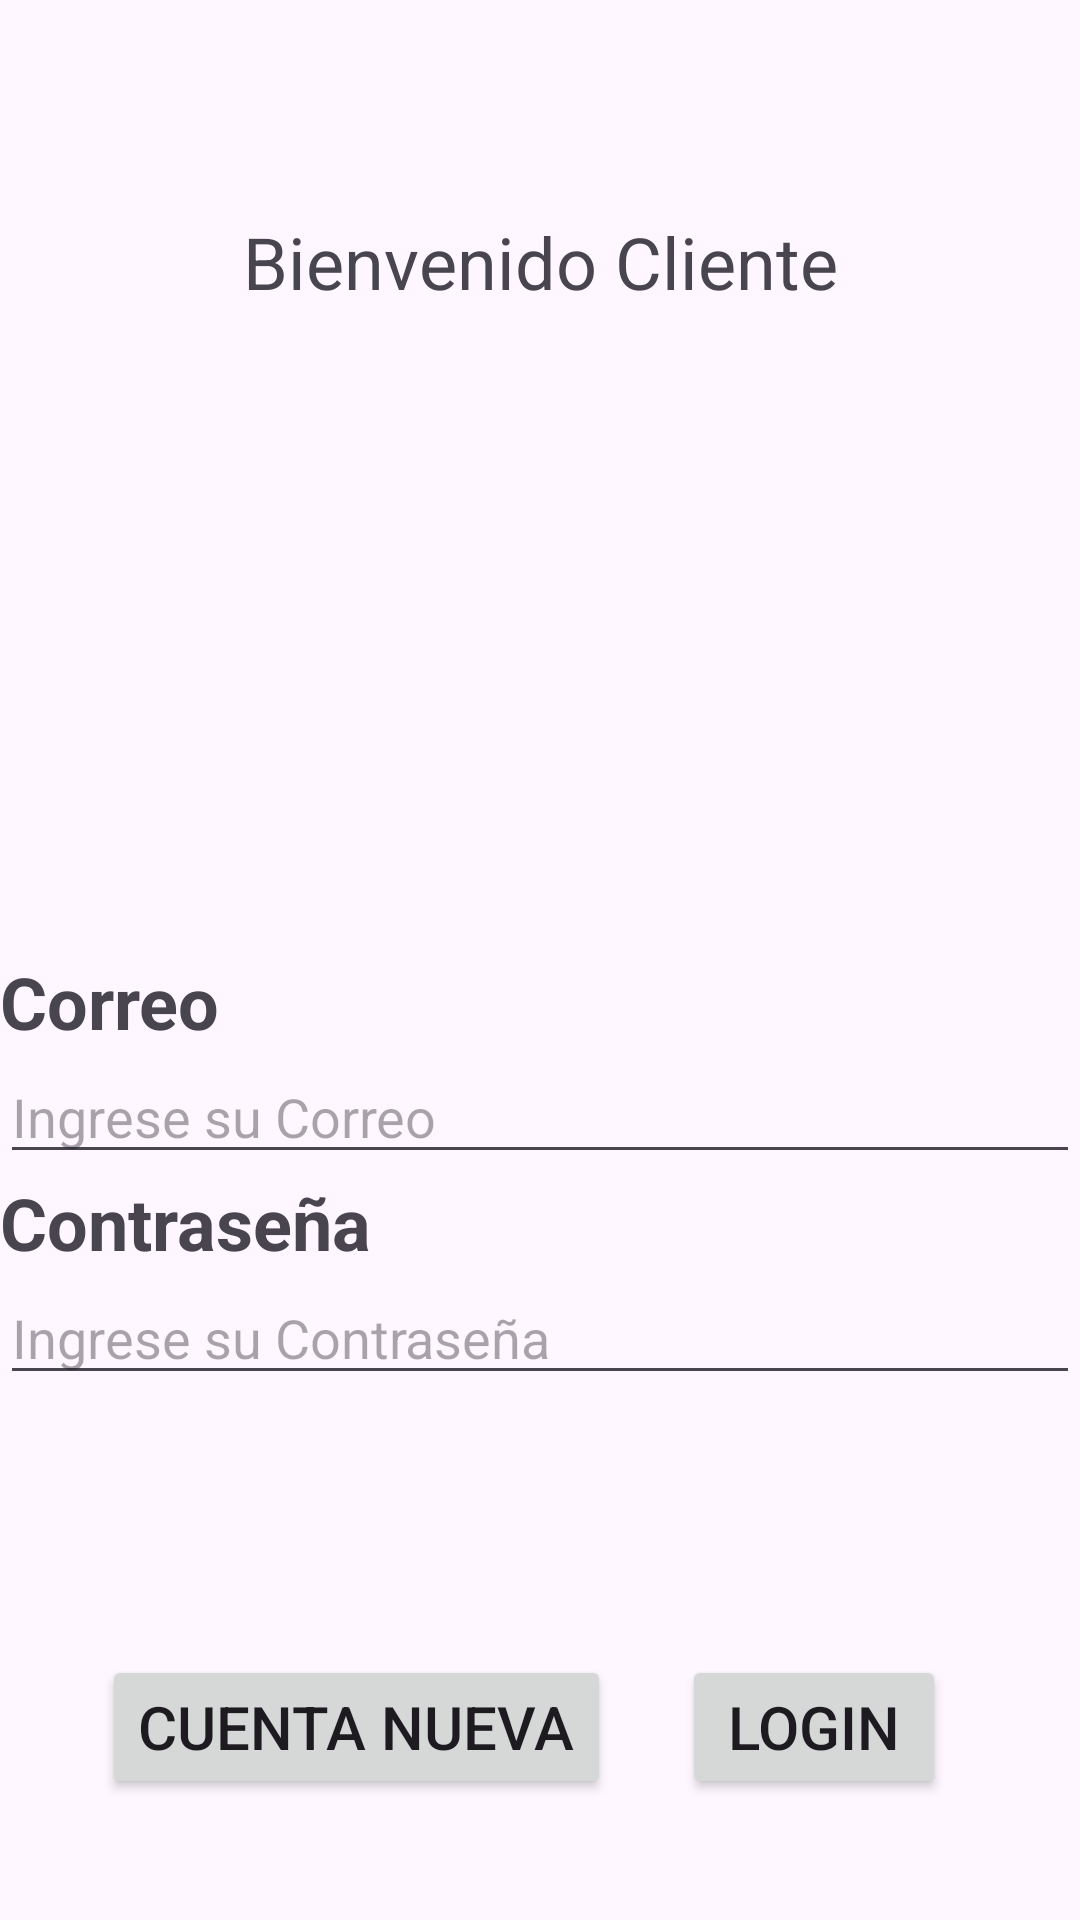

Write the Android layout XML for this screen, with the resource values it uses.
<!-- AndroidManifest.xml: application theme Theme.AppDemianVFinal -->
<!-- res/layout/activity_inicio_o_creacion_cliente.xml -->
<?xml version="1.0" encoding="utf-8"?>
<androidx.constraintlayout.widget.ConstraintLayout xmlns:android="http://schemas.android.com/apk/res/android"
    xmlns:app="http://schemas.android.com/apk/res-auto"
    xmlns:tools="http://schemas.android.com/tools"
    android:layout_width="match_parent"
    android:layout_height="match_parent"
    tools:context=".cliente.Inicio_o_Creacion_Cliente">

    <TextView
        android:id="@+id/textView7"
        android:layout_width="wrap_content"
        android:layout_height="wrap_content"
        android:text="Bienvenido Cliente"
        android:textSize="24sp"
        app:layout_constraintBottom_toBottomOf="parent"
        app:layout_constraintEnd_toEndOf="parent"
        app:layout_constraintStart_toStartOf="parent"
        app:layout_constraintTop_toTopOf="parent"
        app:layout_constraintVertical_bias="0.117" />

    <ImageView
        android:id="@+id/imageView2"
        android:layout_width="128dp"
        android:layout_height="140dp"
        app:layout_constraintBottom_toBottomOf="parent"
        app:layout_constraintEnd_toEndOf="parent"
        app:layout_constraintHorizontal_bias="0.498"
        app:layout_constraintStart_toStartOf="parent"
        app:layout_constraintTop_toTopOf="parent"
        app:layout_constraintVertical_bias="0.245"
        tools:src="@tools:sample/avatars" />

    <Button
        android:id="@+id/btnNuevaC"
        android:layout_width="wrap_content"
        android:layout_height="wrap_content"
        android:text="Cuenta Nueva"
        android:textSize="20sp"
        app:layout_constraintBottom_toBottomOf="parent"
        app:layout_constraintEnd_toEndOf="parent"
        app:layout_constraintHorizontal_bias="0.178"
        app:layout_constraintStart_toStartOf="parent"
        app:layout_constraintTop_toTopOf="parent"
        app:layout_constraintVertical_bias="0.932" />

    <Button
        android:id="@+id/btnLoginC"
        android:layout_width="wrap_content"
        android:layout_height="wrap_content"
        android:text="Login"
        android:textSize="20sp"
        app:layout_constraintBottom_toBottomOf="parent"
        app:layout_constraintEnd_toEndOf="parent"
        app:layout_constraintHorizontal_bias="0.836"
        app:layout_constraintStart_toStartOf="parent"
        app:layout_constraintTop_toTopOf="parent"
        app:layout_constraintVertical_bias="0.932" />

    <TextView
        android:id="@+id/textView8"
        android:layout_width="0dp"
        android:layout_height="wrap_content"
        android:text="Correo"
        android:textSize="24sp"
        android:textStyle="bold"
        app:layout_constraintBottom_toBottomOf="parent"
        app:layout_constraintEnd_toEndOf="parent"
        app:layout_constraintHorizontal_bias="1.0"
        app:layout_constraintStart_toStartOf="parent"
        app:layout_constraintTop_toTopOf="parent"
        app:layout_constraintVertical_bias="0.523" />

    <EditText
        android:id="@+id/edCorreoC"
        android:layout_width="0dp"
        android:layout_height="wrap_content"
        android:ems="10"
        android:hint="Ingrese su Correo"
        android:inputType="textEmailAddress"
        app:layout_constraintBottom_toBottomOf="parent"
        app:layout_constraintEnd_toEndOf="parent"
        app:layout_constraintHorizontal_bias="0.0"
        app:layout_constraintStart_toStartOf="parent"
        app:layout_constraintTop_toBottomOf="@+id/textView8"
        app:layout_constraintVertical_bias="0.0" />

    <TextView
        android:id="@+id/textView9"
        android:layout_width="0dp"
        android:layout_height="wrap_content"
        android:text="Contraseña"
        android:textSize="24sp"
        android:textStyle="bold"
        app:layout_constraintBottom_toBottomOf="parent"
        app:layout_constraintEnd_toEndOf="parent"
        app:layout_constraintHorizontal_bias="0.0"
        app:layout_constraintStart_toStartOf="parent"
        app:layout_constraintTop_toBottomOf="@+id/edCorreoC"
        app:layout_constraintVertical_bias="0.0" />

    <EditText
        android:id="@+id/edPasswordC"
        android:layout_width="0dp"
        android:layout_height="wrap_content"
        android:ems="10"
        android:hint="Ingrese su Contraseña"
        android:inputType="textPassword"
        app:layout_constraintBottom_toBottomOf="parent"
        app:layout_constraintEnd_toEndOf="parent"
        app:layout_constraintHorizontal_bias="0.0"
        app:layout_constraintStart_toStartOf="parent"
        app:layout_constraintTop_toBottomOf="@+id/textView9"
        app:layout_constraintVertical_bias="0.0" />
</androidx.constraintlayout.widget.ConstraintLayout>
<!-- resources referenced by this layout -->
<resources>
  <style name="Theme.AppDemianVFinal" parent="Base.Theme.AppDemianVFinal" />
  <style name="Base.Theme.AppDemianVFinal" parent="Theme.Material3.DayNight.NoActionBar">
          
          
      </style>
</resources>
